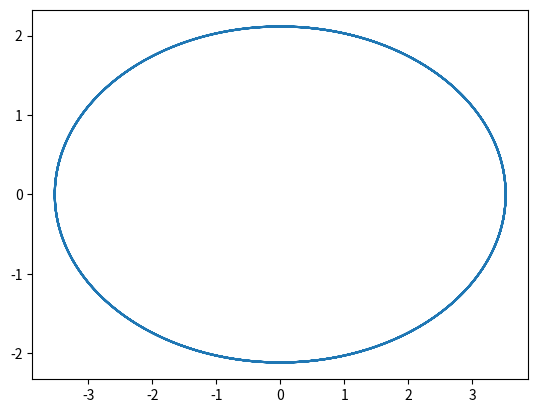
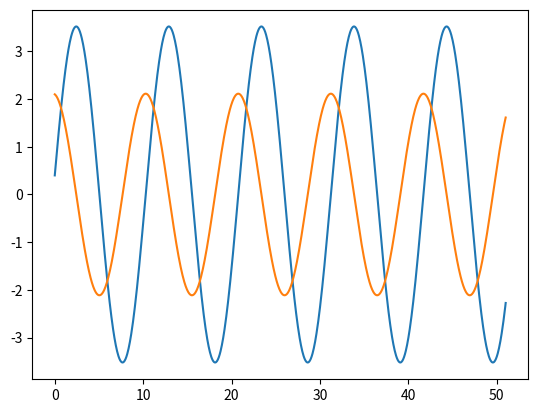
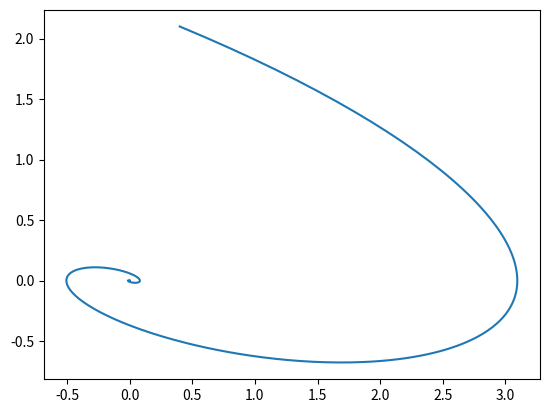
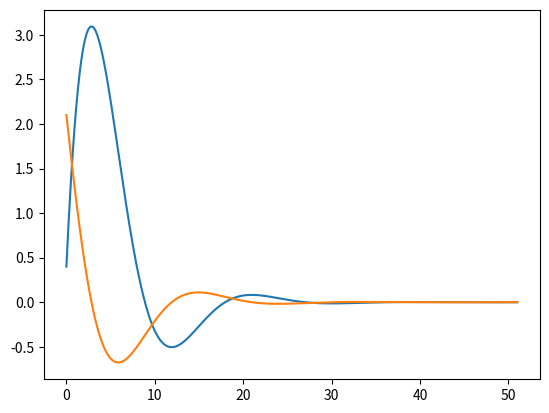
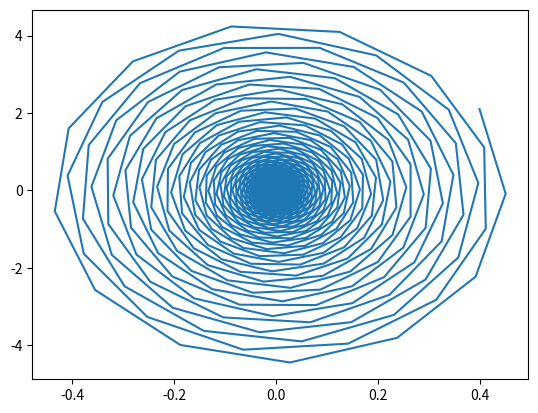
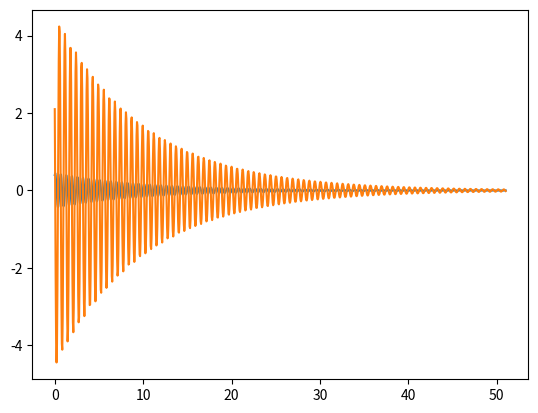

Python code for these plots, in order:
import numpy as np
import matplotlib.pyplot as plt
from scipy.integrate import odeint

w = 0.6
g = 0
x0 = 0.4
y0 = 2.1

t0 = 0
tmax = 51
dt = 0.05

t = np.arange(t0,tmax+dt,dt)
v0 = [x0,y0]

def y(v,t):
    x, y = v
    return [y, -1 * np.power(w,2) * x  - g * y]

eq1 = odeint(y,v0,t)
fig1, grph1 = plt.subplots()
grph1.plot(eq1[:,0], eq1[:,1])
fig4, grph4 = plt.subplots()
grph4.plot(t, eq1[:,0])
grph4.plot(t, eq1[:,1])

w = 0.4
g = 0.4

eq2 = odeint(y,v0,t)
fig2, grph2 = plt.subplots()
grph2.plot(eq2[:,0], eq2[:,1])
fig5, grph5 = plt.subplots()
grph5.plot(t, eq2[:,0])
grph5.plot(t, eq2[:,1])

w = 10
g = 0.2

def f(t):
    return 0.5 * cos(2*t)

def y2(v,t):
    x, y = v
    return [y, -1 * np.power(w,2) * x  - g * y - f(t)]

eq3 = odeint(y,v0,t)
fig3, grph3 = plt.subplots()
grph3.plot(eq3[:,0], eq3[:,1])
fig6, grph6 = plt.subplots()
grph6.plot(t, eq3[:,0])
grph6.plot(t, eq3[:,1])
plt.show()
